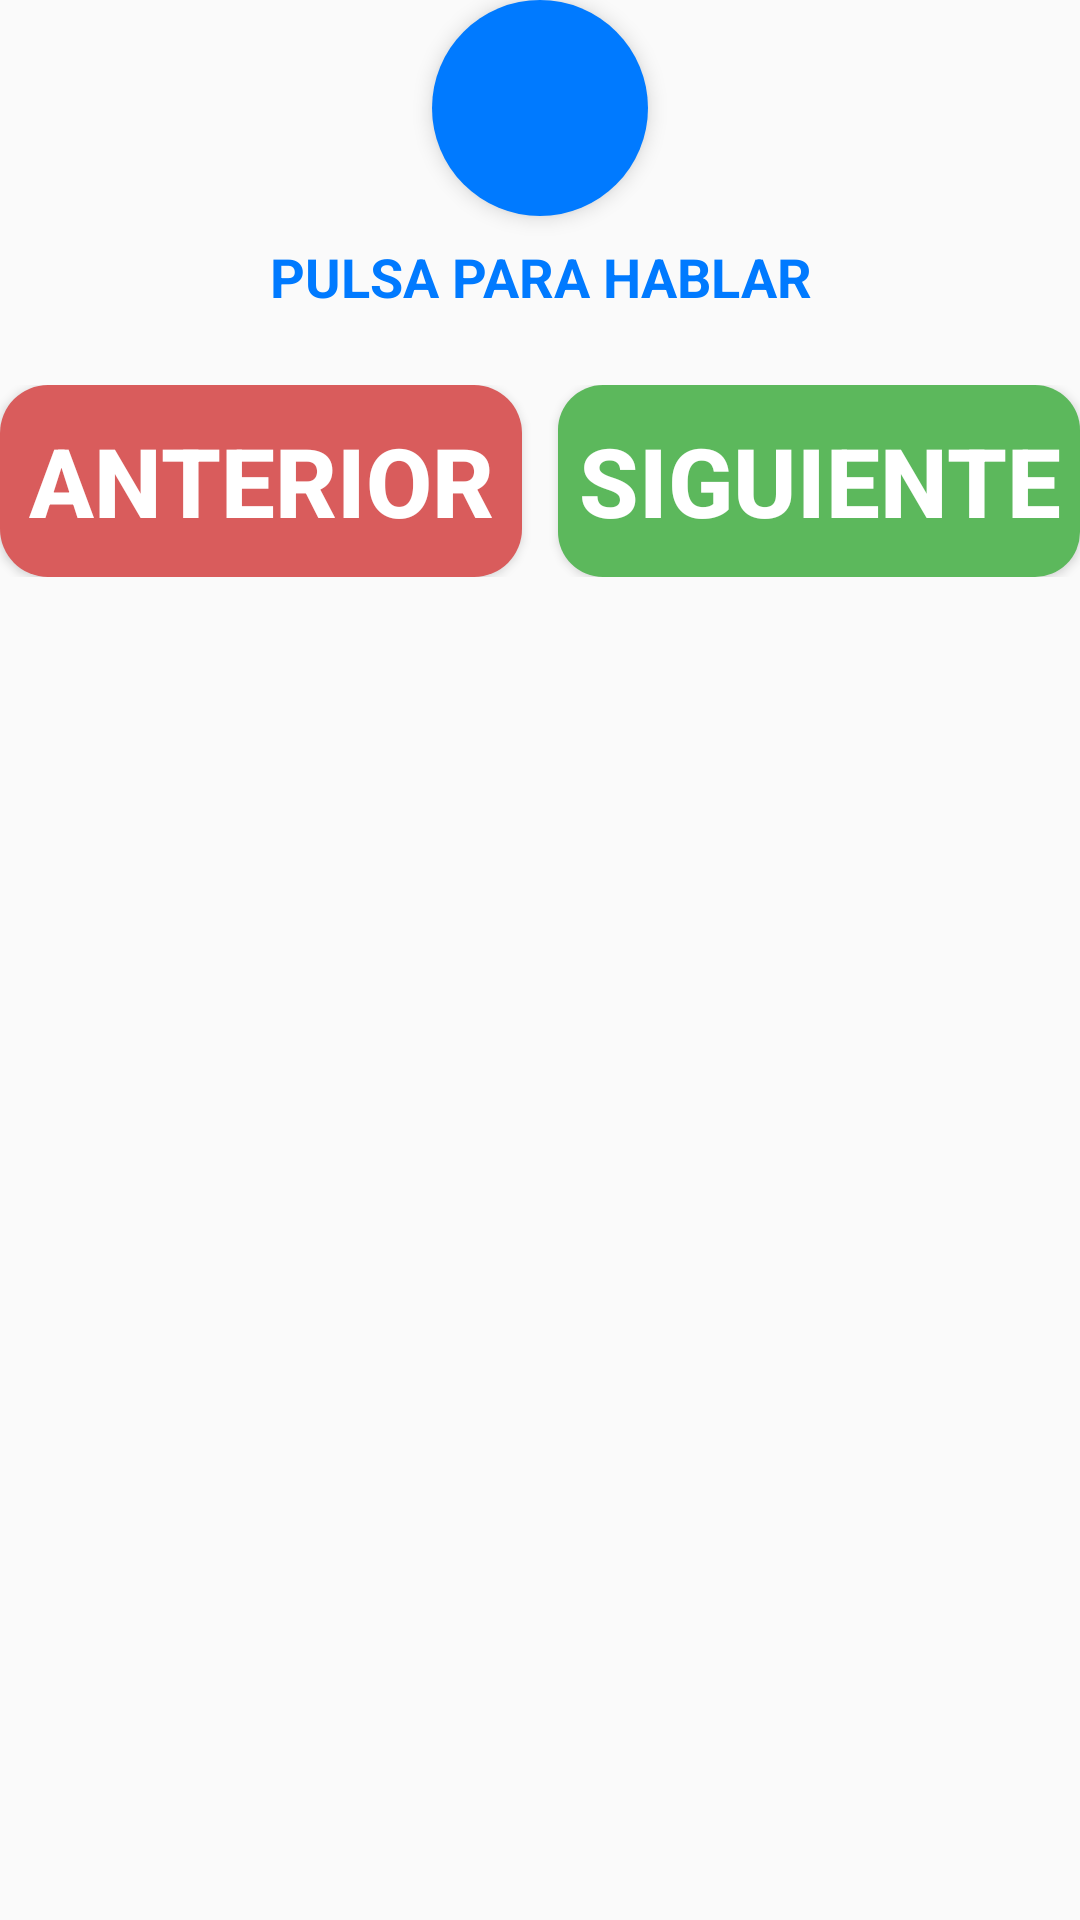

Here is an Android app screen rendered from its layout file. Give the layout XML and the strings, colors and styles it references.
<!-- AndroidManifest.xml: application theme AppTheme.NoActionBar -->
<!-- res/layout/wizard_footer_act.xml -->
<?xml version="1.0" encoding="utf-8"?>
<LinearLayout
    xmlns:android="http://schemas.android.com/apk/res/android"
    android:layout_width="match_parent"
    android:layout_height="wrap_content"
    android:orientation="vertical">

    
    <LinearLayout
        android:id="@+id/containerMicEstadoAct"
        android:layout_width="match_parent"
        android:layout_height="wrap_content"
        android:orientation="vertical"
        android:gravity="center"
        android:layout_marginBottom="24dp">

        <ImageButton
            android:id="@+id/btnMicDialogAct"
            android:layout_width="72dp"
            android:layout_height="72dp"
            android:src="@drawable/ic_microfono"
            android:background="@drawable/bg_fab_mic"
            android:scaleType="centerInside"
            android:padding="16dp"
            android:layout_marginBottom="8dp"
            android:contentDescription="Pulsa para hablar"
            android:elevation="4dp"/>

        <TextView
            android:id="@+id/tvEstadoMicAct"
            android:layout_width="wrap_content"
            android:layout_height="wrap_content"
            android:text="PULSA PARA HABLAR"
            android:textSize="18sp"
            android:textStyle="bold"
            android:textColor="@color/mic_normal"
            android:gravity="center"/>
    </LinearLayout>

    <LinearLayout
        android:layout_width="match_parent"
        android:layout_height="wrap_content"
        android:orientation="horizontal">

        <Button
            android:id="@+id/btnWizardAnterior"
            android:layout_width="0dp"
            android:layout_height="64dp"
            android:layout_weight="1"
            android:text="ANTERIOR"
            android:textColor="#FFFFFF"
            android:textSize="@dimen/text_size_medium"
            android:textStyle="bold"
            android:background="@drawable/bg_btn_cancelar"
            android:layout_marginEnd="12dp"/>

        <Button
            android:id="@+id/btnWizardSiguiente"
            android:layout_width="0dp"
            android:layout_height="64dp"
            android:layout_weight="1"
            android:text="SIGUIENTE"
            android:textColor="#FFFFFF"
            android:textSize="@dimen/text_size_medium"
            android:textStyle="bold"
            android:background="@drawable/bg_btn_guardar"/>
    </LinearLayout>
</LinearLayout>
<!-- resources referenced by this layout -->
<resources>
  <color name="mic_normal">#007AFF</color>
  <dimen name="text_size_medium">32sp</dimen>
  <!-- drawable bg_btn_cancelar (drawable) -->
  <?xml version="1.0" encoding="utf-8"?>
  <shape xmlns:android="http://schemas.android.com/apk/res/android"
      android:shape="rectangle">
      <solid android:color="#D95C5C" />
      <corners android:radius="16dp" />
  </shape>
  <!-- drawable bg_btn_guardar (drawable) -->
  <?xml version="1.0" encoding="utf-8"?>
  <shape xmlns:android="http://schemas.android.com/apk/res/android"
      android:shape="rectangle">
      <solid android:color="#5CB85C"/>
      <corners android:radius="15dp"/>
  </shape>
  <!-- drawable bg_fab_mic (drawable) -->
  <?xml version="1.0" encoding="utf-8"?>
  <ripple xmlns:android="http://schemas.android.com/apk/res/android"
      android:color="#40FFFFFF">
      <item>
          <shape android:shape="oval">
              <solid android:color="@color/mic_normal" />
              <size
                  android:width="72dp"
                  android:height="72dp" />
          </shape>
      </item>
  </ripple>
  <style name="AppTheme.NoActionBar">
          <item name="windowActionBar">false</item>
          <item name="windowNoTitle">true</item>
          <item name="android:statusBarColor">@color/fondo_app</item>
          <item name="android:windowLightStatusBar">true</item>
      </style>
  <color name="fondo_app">#F2F2F7</color>
</resources>
